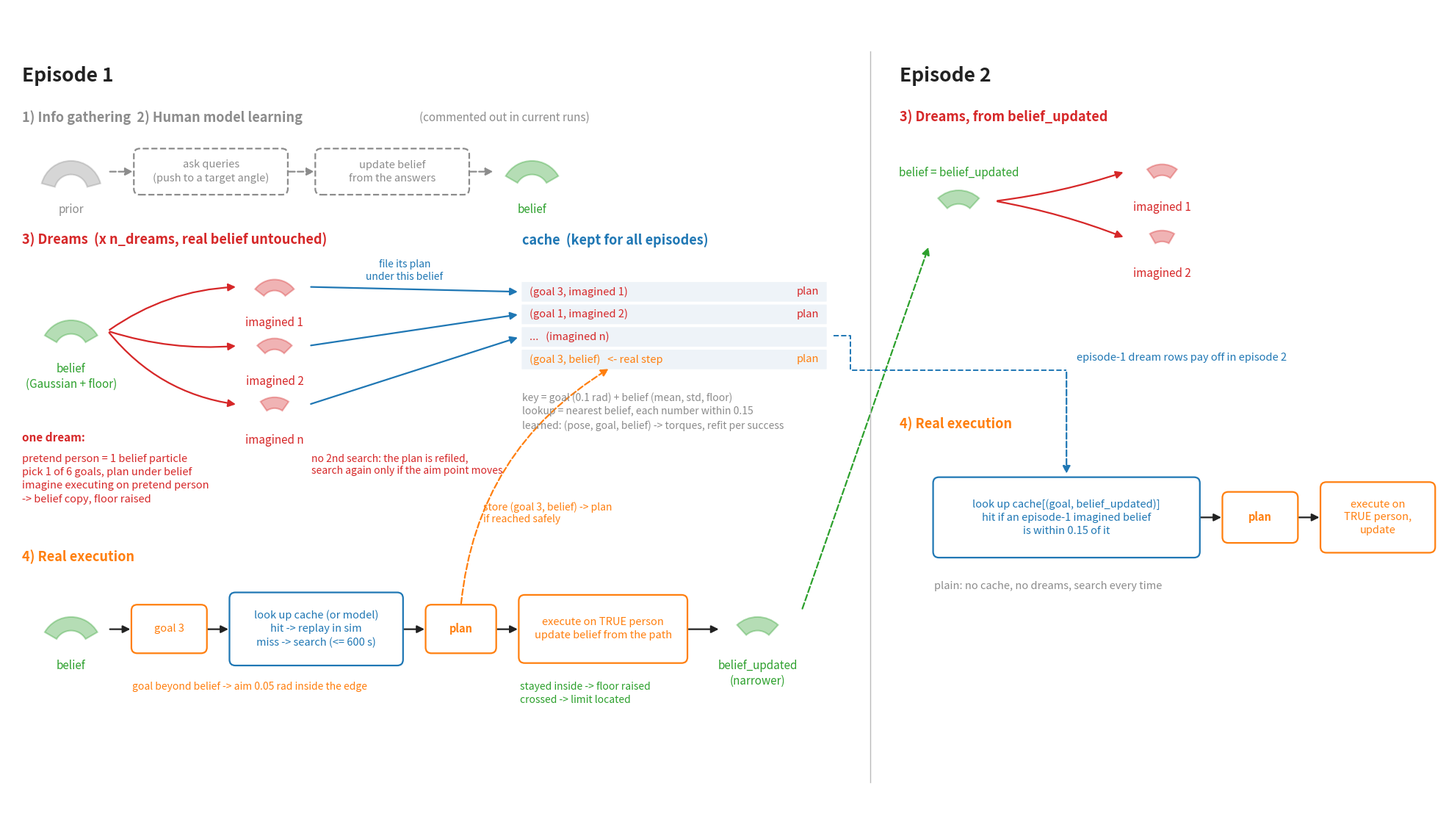

Write Python code to recreate this figure.
"""The dream pipeline (limb_baseline.dream_pipeline) as one diagram, in the style of
figures/dreaming_loop.png: two episodes, their stages, and the cache they share. The
range of motion is drawn as a wedge: wide when uncertain, narrower as the belief learns.

    python scripts/make_dream_pipeline_figure.py --out figures/dream_pipeline.png
"""

from __future__ import annotations

import argparse
from pathlib import Path

import matplotlib

matplotlib.use("Agg")
import matplotlib.pyplot as plt  # noqa: E402
from matplotlib.patches import FancyArrowPatch, FancyBboxPatch, Wedge  # noqa: E402

GREY = "#8C8C8C"
BELIEF = "#2CA02C"
DREAM = "#D62728"
REAL = "#FF7F0E"
MEMORY = "#1F77B4"
INK = "#222222"
ROW = "#EEF3F8"


def wedge(ax, x, y, span, color, r=0.62, label=None, alpha=0.35):
    """The believed range of motion: an arc sector `span` degrees wide."""
    ax.add_patch(Wedge((x, y), r, 90 - span / 2, 90 + span / 2, width=r * 0.45,
                       facecolor=color, edgecolor=color, alpha=alpha, lw=1.5, zorder=2))
    if label:
        ax.text(x, y - 0.25, label, ha="center", va="top", color=color, fontsize=11,
                linespacing=1.3)


def box(ax, x, y, w, h, text, color, dashed=False, bold=False, size=10.5):
    ax.add_patch(FancyBboxPatch(
        (x, y), w, h, boxstyle="round,pad=0.02,rounding_size=0.12", lw=1.6,
        edgecolor=color, facecolor="white", ls="--" if dashed else "-", zorder=2))
    ax.text(x + w / 2, y + h / 2, text, ha="center", va="center", color=color,
            fontsize=size, fontweight="bold" if bold else "normal", zorder=3,
            linespacing=1.35)


def arrow(ax, a, b, color=INK, dashed=False, rad=0.0, lw=1.6):
    ax.add_patch(FancyArrowPatch(
        a, b, arrowstyle="-|>", mutation_scale=15, lw=lw, color=color,
        ls="--" if dashed else "-", connectionstyle=f"arc3,rad={rad}", zorder=1))


def title(ax, x, y, text, color, size=13):
    ax.text(x, y, text, ha="left", va="center", color=color, fontsize=size,
            fontweight="bold")


def cache_rows(ax, x, y, rows, width=6.2):
    for i, (key, value, color) in enumerate(rows):
        yy = y - i * 0.46
        ax.add_patch(FancyBboxPatch((x, yy - 0.19), width, 0.38, boxstyle="round,pad=0.01",
                                    facecolor=ROW, edgecolor="none", zorder=1))
        ax.text(x + 0.15, yy, key, va="center", fontsize=10.5, color=color)
        ax.text(x + width - 0.15, yy, value, va="center", ha="right", fontsize=10.5,
                color=color)


def draw(out: Path) -> None:
    """16:9, for a slide: episode 1 on the left, episode 2 on the right."""
    fig, ax = plt.subplots(figsize=(20, 11.25))
    # Cropped to the content, 16:9.
    ax.set_xlim(0, 29.2)
    ax.set_ylim(2.4, 18.8)
    ax.set_aspect("equal")
    ax.axis("off")

    # ------------------------------------------------------------------ episode 1
    title(ax, 0.3, 17.4, "Episode 1", INK, size=19)

    # 1-2) information gathering and human model learning, off in current runs
    title(ax, 0.3, 16.55, "1) Info gathering  2) Human model learning", GREY)
    ax.text(8.4, 16.55, "(commented out in current runs)", color=GREY, fontsize=11,
            style="italic", va="center")
    wedge(ax, 1.3, 15.05, 150, GREY, label="prior")
    box(ax, 2.6, 15.0, 3.1, 0.9, "ask queries\n(push to a target angle)", GREY, dashed=True)
    box(ax, 6.3, 15.0, 3.1, 0.9, "update belief\nfrom the answers", GREY, dashed=True)
    wedge(ax, 10.7, 15.05, 120, BELIEF, label="belief")
    arrow(ax, (2.05, 15.45), (2.6, 15.45), GREY, dashed=True)
    arrow(ax, (5.7, 15.45), (6.3, 15.45), GREY, dashed=True)
    arrow(ax, (9.4, 15.45), (9.95, 15.45), GREY, dashed=True)

    # 3) dreams
    title(ax, 0.3, 14.05, "3) Dreams  (x n_dreams, real belief untouched)", DREAM)
    wedge(ax, 1.3, 11.8, 120, BELIEF, label="belief\n(Gaussian + floor)")
    for i, (y, span) in enumerate(((12.75, 105), (11.55, 90), (10.35, 70))):
        arrow(ax, (2.05, 12.2), (4.7, y + 0.35), DREAM, rad=-0.15 if i == 0 else 0.1 * i)
        wedge(ax, 5.45, y, span, DREAM, r=0.5,
              label=("imagined 1", "imagined 2", "imagined n")[i])
    ax.text(0.3, 9.95, "one dream:", color=DREAM, fontsize=11, fontweight="bold")
    ax.text(0.3, 9.7,
            "pretend person = 1 belief particle\n"
            "pick 1 of 6 goals, plan under belief\n"
            "imagine executing on pretend person\n"
            "-> belief copy, floor raised",
            color=DREAM, fontsize=10.5, va="top", linespacing=1.4)
    # One arrow per dream: its plan, filed under the belief that dream imagined.
    for start, row in ((13.1, 13.0), (11.9, 12.54), (10.7, 12.08)):
        arrow(ax, (6.15, start), (10.45, row), MEMORY)
    ax.text(8.1, 13.25, "file its plan\nunder this belief", ha="center", fontsize=10,
            color=MEMORY)
    ax.text(6.2, 9.7, "no 2nd search: the plan is refiled,\n"
                      "search again only if the aim point moves",
            fontsize=10, color=DREAM, va="top")

    # cache
    title(ax, 10.5, 14.05, "cache  (kept for all episodes)", MEMORY)
    cache_rows(ax, 10.5, 13.0, [
        ("(goal 3, imagined 1)", "plan", DREAM),
        ("(goal 1, imagined 2)", "plan", DREAM),
        ("...   (imagined n)", "", DREAM),
        ("(goal 3, belief)   <- real step", "plan", REAL),
    ])
    ax.text(10.5, 10.95,
            "key = goal (0.1 rad) + belief (mean, std, floor)\n"
            "lookup = nearest belief, each number within 0.15\n"
            "learned: (pose, goal, belief) -> torques, refit per success",
            fontsize=10, color=GREY, va="top", linespacing=1.4)

    # 4) real execution
    title(ax, 0.3, 7.6, "4) Real execution", REAL)
    wedge(ax, 1.3, 5.75, 120, BELIEF, label="belief")
    box(ax, 2.55, 5.65, 1.5, 0.95, "goal 3", REAL)
    box(ax, 4.55, 5.4, 3.5, 1.45,
        "look up cache (or model)\nhit -> replay in sim\nmiss -> search (<= 600 s)",
        MEMORY, size=10.5)
    box(ax, 8.55, 5.65, 1.4, 0.95, "plan", REAL, bold=True)
    box(ax, 10.45, 5.45, 3.4, 1.35, "execute on TRUE person\nupdate belief from the path",
        REAL, size=10.5)
    wedge(ax, 15.3, 5.75, 85, BELIEF, label="belief_updated\n(narrower)")
    for a, b in ((2.05, 2.55), (4.05, 4.55), (8.05, 8.55), (9.95, 10.45), (13.85, 14.55)):
        arrow(ax, (a, 6.12), (b, 6.12))
    ax.text(2.55, 5.05, "goal beyond belief -> aim 0.05 rad inside the edge",
            fontsize=10, color=REAL, va="top")
    ax.text(10.45, 5.05, "stayed inside -> floor raised\ncrossed -> limit located",
            fontsize=10, color=BELIEF, va="top", linespacing=1.4)
    arrow(ax, (9.25, 6.6), (12.3, 11.45), REAL, dashed=True, rad=-0.25)
    ax.text(9.7, 8.3, "store (goal 3, belief) -> plan\nif reached safely", fontsize=10,
            color=REAL)

    # divider between the episodes
    ax.plot([17.6, 17.6], [3.0, 17.9], color="#BBBBBB", lw=1.0)

    # ------------------------------------------------------------------ episode 2
    title(ax, 18.2, 17.4, "Episode 2", INK, size=19)
    title(ax, 18.2, 16.55, "3) Dreams, from belief_updated", DREAM)
    wedge(ax, 19.4, 14.45, 85, BELIEF)
    ax.text(19.4, 15.35, "belief = belief_updated", ha="center", color=BELIEF, fontsize=11)
    for i, (y, span) in enumerate(((15.1, 75), (13.75, 60))):
        arrow(ax, (20.15, 14.85), (22.8, y + 0.35), DREAM, rad=0.05 - 0.1 * i)
        wedge(ax, 23.55, y, span, DREAM, r=0.5, label=("imagined 1", "imagined 2")[i])
    # the belief carries over from episode 1
    arrow(ax, (16.2, 6.5), (18.8, 13.95), BELIEF, dashed=True)

    title(ax, 18.2, 10.3, "4) Real execution", REAL)
    box(ax, 18.9, 7.6, 5.4, 1.6,
        "look up cache[(goal, belief_updated)]\nhit if an episode-1 imagined belief\nis within 0.15 of it",
        MEMORY, size=10.5)
    box(ax, 24.8, 7.9, 1.5, 1.0, "plan", REAL, bold=True)
    box(ax, 26.8, 7.7, 2.3, 1.4, "execute on\nTRUE person,\nupdate", REAL, size=10.5)
    arrow(ax, (24.3, 8.4), (24.8, 8.4))
    arrow(ax, (26.3, 8.4), (26.8, 8.4))
    # dashed pay-off line, as in dreaming_loop.png: episode-1 dream rows used here
    ax.plot([16.85, 17.2, 17.2, 21.6], [12.1, 12.1, 11.4, 11.4], color=MEMORY, ls="--",
            lw=1.4)
    arrow(ax, (21.6, 11.4), (21.6, 9.25), MEMORY, dashed=True)
    ax.text(21.8, 11.55, "episode-1 dream rows pay off in episode 2", fontsize=10.5,
            color=MEMORY, va="bottom")
    ax.text(18.9, 7.1, "plain: no cache, no dreams, search every time", fontsize=10.5,
            color=GREY, va="top")

    fig.tight_layout()
    out.parent.mkdir(parents=True, exist_ok=True)
    fig.savefig(out, dpi=150)
    fig.savefig(out.with_suffix(".svg"))
    print(f"Wrote {out}")


def main() -> None:
    parser = argparse.ArgumentParser(description=__doc__)
    parser.add_argument("--out", type=Path, default=Path("figures/dream_pipeline.png"))
    draw(parser.parse_args().out)


if __name__ == "__main__":
    main()
